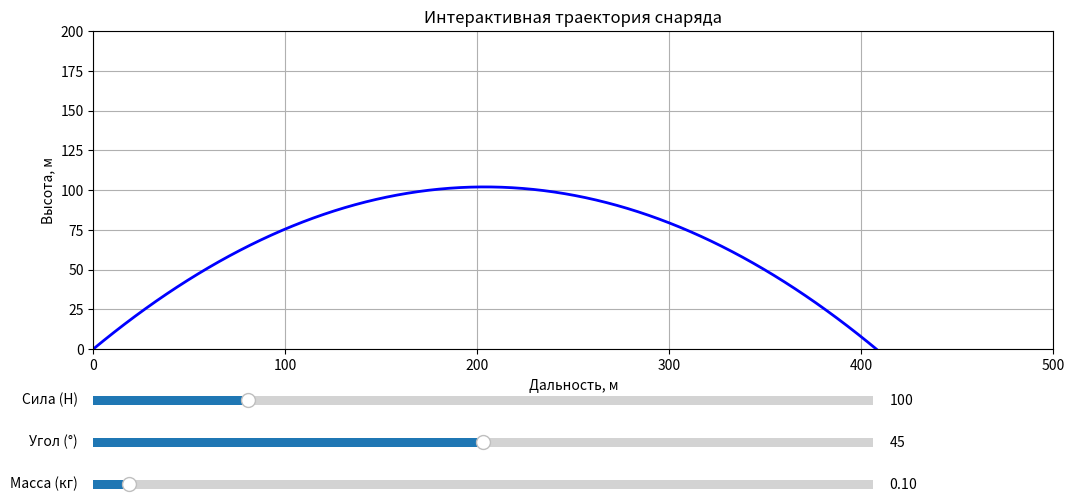

Python code for this plot:
import numpy as np
import matplotlib.pyplot as plt
from matplotlib.widgets import Slider

# параметры
g = 9.81       # ускорение свободного падения
y0 = 0.0       # начальная высота
L = 2.0        # длина ствола (м)

# функция расчёта траектории
def trajectory(force, theta, mass):
    v0 = np.sqrt(2 * force * L / mass)  # начальная скорость через силу, массу и длину ствола
    theta_rad = np.radians(theta)
    vx = v0 * np.cos(theta_rad)
    vy = v0 * np.sin(theta_rad)
    t_flight = 2 * vy / g
    t = np.linspace(0, t_flight, 300)
    x = vx * t
    y = y0 + vy * t - 0.5 * g * t**2
    return x, y

# создаём большое окно
fig, ax = plt.subplots(figsize=(12, 6))
plt.subplots_adjust(left=0.1, bottom=0.35)
line, = ax.plot([], [], lw=2, color='blue')
ax.set_xlim(0, 500)
ax.set_ylim(0, 200)
ax.set_xlabel("Дальность, м")
ax.set_ylabel("Высота, м")
ax.set_title("Интерактивная траектория снаряда")
ax.grid(True)

# слайдеры
ax_force = plt.axes([0.1, 0.25, 0.65, 0.03])
ax_angle = plt.axes([0.1, 0.18, 0.65, 0.03])
ax_mass = plt.axes([0.1, 0.11, 0.65, 0.03])

slider_force = Slider(ax_force, "Сила (Н)", 1, 500, valinit=100)
slider_angle = Slider(ax_angle, "Угол (°)", 10, 80, valinit=45)
slider_mass = Slider(ax_mass, "Масса (кг)", 0.01, 2.0, valinit=0.1)

# обновление траектории
def update(val):
    force = slider_force.val
    theta = slider_angle.val
    mass = slider_mass.val
    x, y = trajectory(force, theta, mass)
    line.set_xdata(x)
    line.set_ydata(y)
    ax.relim()
    ax.autoscale_view()
    plt.draw()

slider_force.on_changed(update)
slider_angle.on_changed(update)
slider_mass.on_changed(update)

# начальная траектория
update(None)

plt.show()
